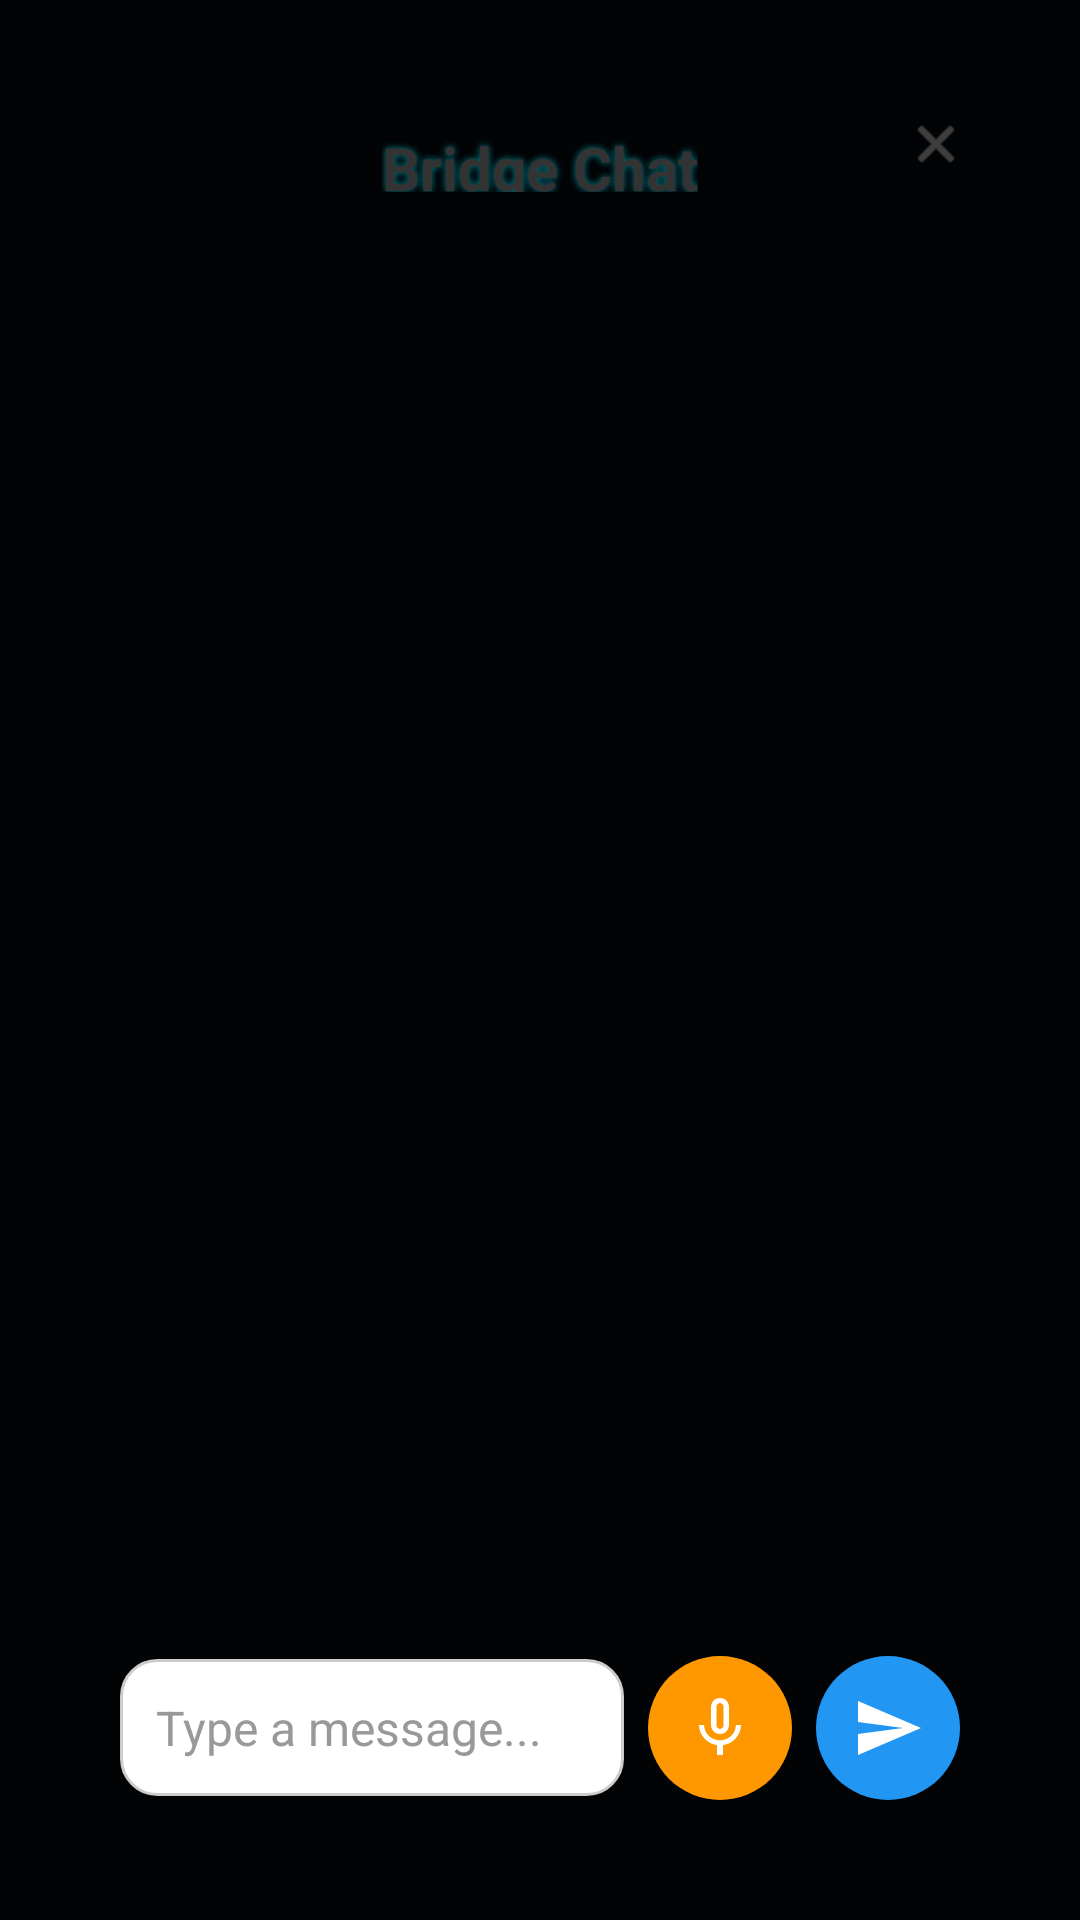

This screen was rendered from an Android layout file. Write that file and the resources it references.
<!-- AndroidManifest.xml: application theme Theme.Bridge -->
<!-- res/layout/simple_floating_chat.xml -->
<?xml version="1.0" encoding="utf-8"?>
<FrameLayout xmlns:android="http://schemas.android.com/apk/res/android"
    android:layout_width="match_parent"
    android:layout_height="match_parent"
    android:background="#80000000"
    android:clickable="true"
    android:focusable="true">

    <LinearLayout
        android:id="@+id/chat_container"
        android:layout_width="match_parent"
        android:layout_height="match_parent"
        android:layout_gravity="center"
        android:layout_margin="16dp"
        android:background="@drawable/simple_card_bg"
        android:orientation="vertical"
        android:padding="16dp">

        
        <RelativeLayout
            android:id="@+id/chat_header"
            android:layout_width="match_parent"
            android:layout_height="wrap_content"
            android:paddingBottom="16dp">

            <TextView
                android:layout_width="wrap_content"
                android:layout_height="wrap_content"
                android:layout_centerInParent="true"
                android:text="Bridge Chat"
                android:textColor="#333333"
                android:textSize="20sp"
                android:textStyle="bold" />

            <ImageView
                android:id="@+id/close_btn"
                android:layout_width="32dp"
                android:layout_height="32dp"
                android:layout_alignParentEnd="true"
                android:background="?attr/selectableItemBackgroundBorderless"
                android:clickable="true"
                android:contentDescription="Close"
                android:focusable="true"
                android:padding="6dp"
                android:src="@android:drawable/ic_menu_close_clear_cancel"
                android:tint="#666666" />

        </RelativeLayout>

        
        <androidx.recyclerview.widget.RecyclerView
            android:id="@+id/chat_recycler"
            android:layout_width="match_parent"
            android:layout_height="0dp"
            android:layout_weight="1"
            android:layout_marginBottom="16dp"
            android:clipToPadding="false"
            android:padding="8dp"
            android:scrollbars="none" />

        
        <LinearLayout
            android:id="@+id/input_container"
            android:layout_width="match_parent"
            android:layout_height="wrap_content"
            android:background="@drawable/input_container_bg"
            android:gravity="center_vertical"
            android:orientation="horizontal"
            android:padding="8dp">

            
            <EditText
                android:id="@+id/message_input"
                android:layout_width="0dp"
                android:layout_height="wrap_content"
                android:layout_weight="1"
                android:background="@drawable/message_input_bg"
                android:hint="Type a message..."
                android:maxLines="3"
                android:padding="12dp"
                android:textColor="#333333"
                android:textColorHint="#999999"
                android:textSize="16sp"
                android:imeOptions="actionSend"
                android:inputType="textMultiLine|textCapSentences" />

            
            <ImageView
                android:id="@+id/mic_btn"
                android:layout_width="48dp"
                android:layout_height="48dp"
                android:layout_marginStart="8dp"
                android:layout_marginEnd="8dp"
                android:background="@drawable/mic_button_bg"
                android:clickable="true"
                android:contentDescription="Voice input"
                android:focusable="true"
                android:padding="12dp"
                android:src="@drawable/mic"
                android:tint="@android:color/white" />

            
            <ImageView
                android:id="@+id/send_btn"
                android:layout_width="48dp"
                android:layout_height="48dp"
                android:background="@drawable/send_button_bg"
                android:clickable="true"
                android:contentDescription="Send message"
                android:focusable="true"
                android:padding="12dp"
                android:src="@drawable/send"
                android:tint="@android:color/white" />

        </LinearLayout>

    </LinearLayout>

    
    <RelativeLayout
        android:id="@+id/mic_overlay"
        android:layout_width="match_parent"
        android:layout_height="match_parent"
        android:clickable="true"
        android:focusable="true"
        android:visibility="gone">

        
        <View
            android:layout_width="match_parent"
            android:layout_height="match_parent"
            android:background="#99000000" />

        
        <LinearLayout
            android:layout_width="wrap_content"
            android:layout_height="wrap_content"
            android:layout_centerInParent="true"
            android:background="@drawable/listening_indicator_bg"
            android:gravity="center"
            android:orientation="vertical"
            android:padding="32dp">

            <ImageView
                android:layout_width="80dp"
                android:layout_height="80dp"
                android:layout_marginBottom="16dp"
                android:src="@drawable/mic"
                android:tint="@android:color/white" />

            <TextView
                android:layout_width="wrap_content"
                android:layout_height="wrap_content"
                android:text="Listening..."
                android:textColor="@android:color/white"
                android:textSize="24sp"
                android:textStyle="bold" />

        </LinearLayout>

    </RelativeLayout>

</FrameLayout>
<!-- resources referenced by this layout -->
<resources>
  <!-- drawable listening_indicator_bg (drawable) -->
  <?xml version="1.0" encoding="utf-8"?>
  <shape xmlns:android="http://schemas.android.com/apk/res/android"
      android:shape="rectangle">
      
      <solid android:color="#AA000000" />
      
      <corners android:radius="20dp" />
          
  </shape>
  <!-- drawable message_input_bg (drawable) -->
  <?xml version="1.0" encoding="utf-8"?>
  <shape xmlns:android="http://schemas.android.com/apk/res/android"
      android:shape="rectangle">
      
      <solid android:color="@android:color/white" />
      
      <corners android:radius="12dp" />
      
      <stroke
          android:width="1dp"
          android:color="#CCCCCC" />
          
  </shape>
  <!-- drawable mic_button_bg (drawable) -->
  <?xml version="1.0" encoding="utf-8"?>
  <shape xmlns:android="http://schemas.android.com/apk/res/android"
      android:shape="oval">
      
      <solid android:color="#FF9800" />
          
  </shape>
  <!-- drawable send (drawable) -->
  <vector android:autoMirrored="true" android:height="24dp"
      android:tint="#153482" android:viewportHeight="24"
      android:viewportWidth="24" android:width="24dp" xmlns:android="http://schemas.android.com/apk/res/android">
      <path android:fillColor="@android:color/white" android:pathData="M2.01,21L23,12 2.01,3 2,10l15,2 -15,2z"/>
  </vector>
  <!-- drawable send_button_bg (drawable) -->
  <?xml version="1.0" encoding="utf-8"?>
  <shape xmlns:android="http://schemas.android.com/apk/res/android"
      android:shape="oval">
      
      <solid android:color="#2196F3" />
          
  </shape>
  <style name="Theme.Bridge" parent="Base.Theme.Bridge" />
  <color name="primary">#00F0FF</color>
  <color name="on_primary">#051017</color>
  <color name="secondary">#FF3DFF</color>
  <color name="on_secondary">#140414</color>
  <color name="tertiary">#19FF82</color>
  <color name="on_tertiary">#07130C</color>
  <color name="surface">#0B0F14</color>
  <color name="on_surface">#CFE0F2</color>
  <color name="surface_variant">#121A23</color>
  <color name="on_surface_variant">#9FB2C5</color>
  <color name="outline">#2B3A49</color>
  <color name="outline_variant">#1B2733</color>
  <color name="app_bg">#05070A</color>
  <color name="status_bar">#05070A</color>
  <color name="nav_bar">#05070A</color>
  <color name="ripple_neon">#3300F0FF</color>
  <style name="Widget.Bridge.TextView" parent="@style/Widget.AppCompat.TextView">
          <item name="android:textColor">@color/on_surface</item>
          <item name="android:textColorHint">@color/on_surface_variant</item>
          
          <item name="android:shadowColor">@color/shadow_neon</item>
          <item name="android:shadowDx">0</item>
          <item name="android:shadowDy">0</item>
          <item name="android:shadowRadius">6</item>
      </style>
  <style name="Widget.Bridge.Card" parent="Widget.Material3.CardView.Elevated">
          <item name="cardBackgroundColor">@color/card_bg</item>
          <item name="strokeColor">@color/primary</item>
          <item name="strokeWidth">1dp</item>
          <item name="cardUseCompatPadding">true</item>
          <item name="cardPreventCornerOverlap">true</item>
          <item name="shapeAppearance">@style/Shape.Bridge.Large</item>
          <item name="android:stateListAnimator">@null</item>
          <item name="cardElevation">8dp</item>
      </style>
  <style name="Shape.Bridge.Small" parent="ShapeAppearance.Material3.Corner.Small">
          <item name="cornerFamily">rounded</item>
          <item name="cornerSize">12dp</item>
      </style>
  <style name="Shape.Bridge.Medium" parent="ShapeAppearance.Material3.Corner.Medium">
          <item name="cornerFamily">rounded</item>
          <item name="cornerSize">16dp</item>
      </style>
  <style name="Shape.Bridge.Large" parent="ShapeAppearance.Material3.Corner.Large">
          <item name="cornerFamily">rounded</item>
          <item name="cornerSize">24dp</item>
      </style>
  <color name="shadow_neon">#8000F0FF</color>
  <color name="card_bg">#0F1621</color>
</resources>
